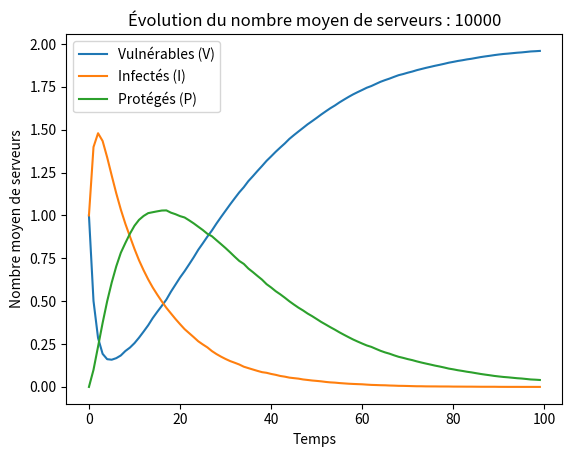

Write Python code to recreate this figure.
import numpy as np
import matplotlib.pyplot as plt
import random

# CONSTANTS
SIMULATIONS = 10000
STEPS = 100

# --------------- Transitions ------------------ #

beta = 0.5
mu = 0.1
alpha = 0.05

V_to_I = beta
V_to_V =  1 - beta

I_to_P = mu
I_to_I = 1 - mu

P_to_V = alpha
P_to_P = 1 - alpha

# ------------------------------------------- #

# Connection matrix
W = np.array([[0, 1], [1, 0]])
N = len(W) # number of servers

V = 0
I = 1
P = 2

# Initial state
nbInfected    = 1
nbVulnerables = 1
nbProtected   = 0

array1 = np.array([I, V])
array2 = np.array([V, I])

# Choose randomly between the two arrays
initialConfig = random.choice([array1, array2])

# Time (in STEPS) until the eradication of the virus
eradicationTime = 0

# Lists to store counts of servers in each category at each time step for ALL SIMULATIONS
totalCountsV = np.zeros(STEPS)
totalCountsI = np.zeros(STEPS)
totalCountsP = np.zeros(STEPS)

for sim in range(SIMULATIONS):
    current_configuration = initialConfig

    eradicated = False

    totalCountsV[0] += np.sum(current_configuration == V)
    totalCountsI[0] += np.sum(current_configuration == I)
    totalCountsP[0] += np.sum(current_configuration == P)
        
    for i in range(STEPS-1): # time steps

        if not eradicated and I not in current_configuration:
            eradicationTime += i
            eradicated = True

        next_configuration = []
        
        # Run through servers
        for j in range(N):            
                
            serverState = current_configuration[j]
            
            # current server = V
            if serverState == V:
                if not eradicated :

                    # Vector multiplication to get the number of connected and infected nodes
                    connectedInfected = np.dot(current_configuration % 2, W[j])
                else : 
                    connectedInfected = 0
               
                V_to_V = (1-beta)**connectedInfected
               
                V_to_I = 1 - V_to_V

                if np.random.rand() <= V_to_I :
                    nextState = I # V to I
                    totalCountsI[i+1] += 1
                    
                else :
                    nextState = V # V to V
                    totalCountsV[i+1] += 1
                    
            # current server = I
            elif serverState == I :

                if np.random.rand() <= I_to_P : 
                    nextState = P # I to P
                    totalCountsP[i+1] += 1

                else :
                    nextState = I # I to I
                    totalCountsI[i+1] += 1

            # current server = P
            elif serverState == P :
                
                if np.random.rand() <= P_to_V :
                    nextState = V # P to V
                    totalCountsV[i+1] += 1

                else :
                    nextState = P # P to P
                    totalCountsP[i+1] += 1

            next_configuration.append(nextState)
        
        current_configuration = np.array(next_configuration)

if eradicated :
    print("La temps moyen pour l'eradication du virus = ", eradicationTime/SIMULATIONS)
else :
    print("Le virus n'a pas été éradiqué après {} pas de temps".format(STEPS))

    
# Get the average counts over all SIMULATIONS
totalCountsV /= SIMULATIONS
totalCountsI /= SIMULATIONS
totalCountsP /= SIMULATIONS

timeSteps = range(STEPS)
plt.plot(timeSteps, totalCountsV, label='Vulnérables (V)')
plt.plot(timeSteps, totalCountsI, label='Infectés (I)')
plt.plot(timeSteps, totalCountsP, label='Protégés (P)')

plt.xlabel('Temps')
plt.ylabel('Nombre moyen de serveurs')
plt.title('Évolution du nombre moyen de serveurs : {}'.format(SIMULATIONS))
plt.legend()
plt.show()